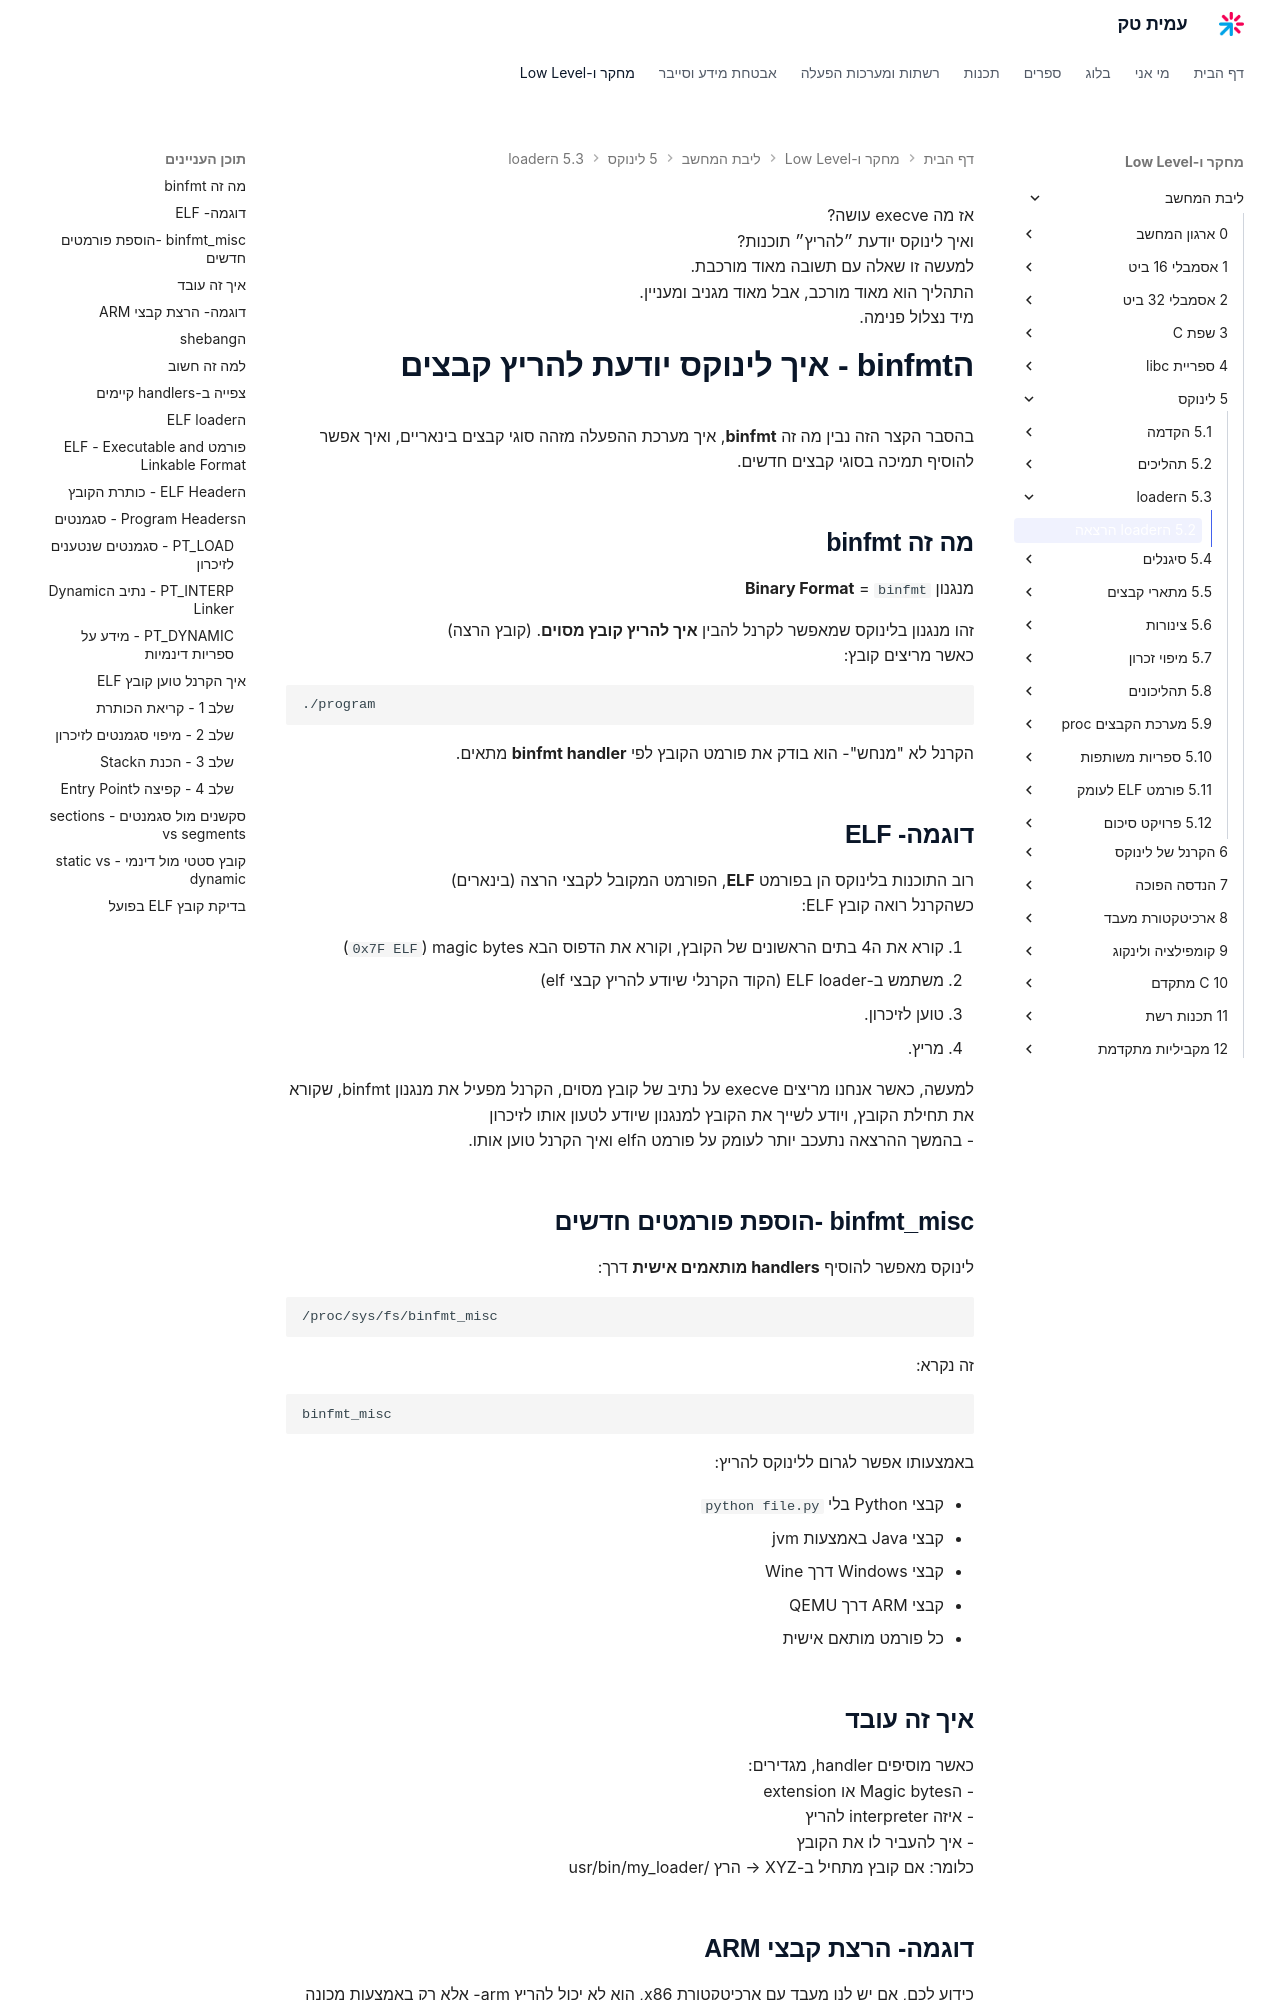

repository: AmitPinchasi/amittech · page: ליבת-המחשב/5 - לינוקס/5.3 - הloader/5.2 - הloader - הרצאה/index.html · generator: mkdocs

אז מה execve עושה?
ואיך לינוקס יודעת ״להריץ״ תוכנות?
למעשה זו שאלה עם תשובה מאוד מורכבת.
התהליך הוא מאוד מורכב, אבל מאוד מגניב ומעניין.
מיד נצלול פנימה.

# binfmt - איך לינוקס יודע להריץ קבצים

בהסבר הקצר הזה נבין מה זה **binfmt**, איך מערכת ההפעלה מזהה סוגי קבצים בינאריים, ואיך אפשר להוסיף תמיכה בסוגי קבצים חדשים.
## מה זה binfmt

מנגנון `binfmt` = **Binary Format**

זהו מנגנון בלינוקס שמאפשר לקרנל להבין **איך להריץ קובץ בינארי**. (קובץ הרצה)  
כאשר מריצים קובץ:

```bash
./program
```

הקרנל לא "מנחש"- הוא בודק את פורמט הקובץ לפי **binfmt handler** מתאים.
